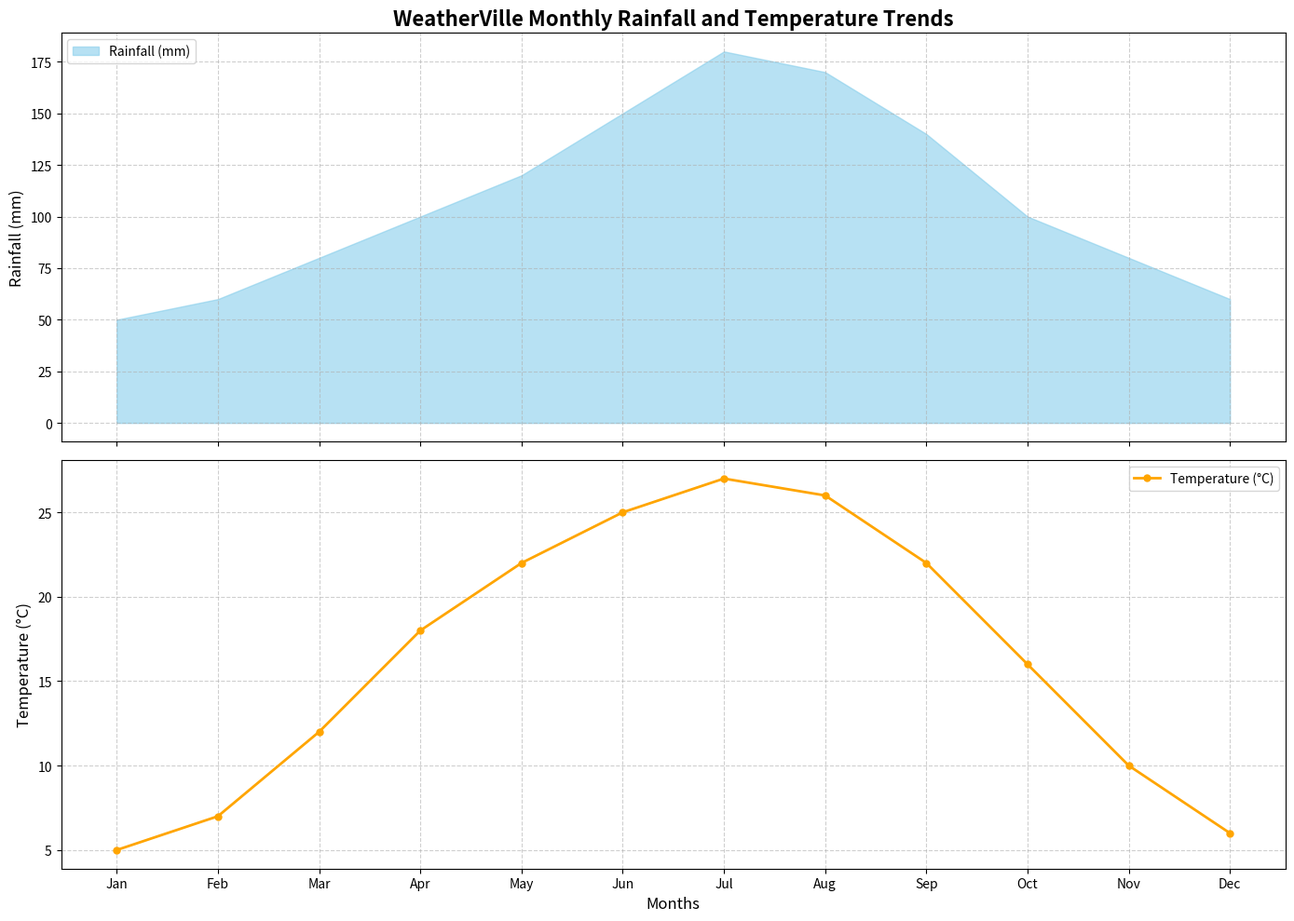

This chart was generated by the following Python code:
import matplotlib.pyplot as plt
import numpy as np

# Title and Backstory
# Backstory: The chart depicts the monthly rainfall and temperature trends in a fictional city called "WeatherVille" over a typical year. The data shows the variation of rainfall and temperature from January to December. The first subplot is an area chart illustrating the total monthly rainfall while the second subplot shows the average monthly temperature using a line chart. This gives a comprehensive view of climatic patterns in WeatherVille.

# Months of the year
months = np.array(['Jan', 'Feb', 'Mar', 'Apr', 'May', 'Jun', 'Jul', 'Aug', 'Sep', 'Oct', 'Nov', 'Dec'])

# Monthly rainfall data (in mm)
rainfall = [50, 60, 80, 100, 120, 150, 180, 170, 140, 100, 80, 60]

# Monthly average temperature data (in Celsius)
temperature = [5, 7, 12, 18, 22, 25, 27, 26, 22, 16, 10, 6]

# Create figure and subplots
fig, (ax1, ax2) = plt.subplots(2, 1, figsize=(14, 10), sharex=True)

# Area chart for monthly rainfall
ax1.fill_between(months, rainfall, color='skyblue', alpha=0.6, label='Rainfall (mm)')
ax1.set_ylabel('Rainfall (mm)', fontsize=12)
ax1.set_title('WeatherVille Monthly Rainfall and Temperature Trends', fontsize=16, fontweight='bold')
ax1.legend(loc='upper left')
ax1.grid(True, which='both', linestyle='--', alpha=0.6)

# Line chart for average monthly temperature
ax2.plot(months, temperature, color='orange', marker='o', linestyle='-', linewidth=2, markersize=5, label='Temperature (°C)')
ax2.set_xlabel('Months', fontsize=12)
ax2.set_ylabel('Temperature (°C)', fontsize=12)
ax2.legend(loc='upper right')
ax2.grid(True, which='both', linestyle='--', alpha=0.6)

# Adjust layout to prevent overlap
plt.tight_layout()

# Show the plot
plt.show()
